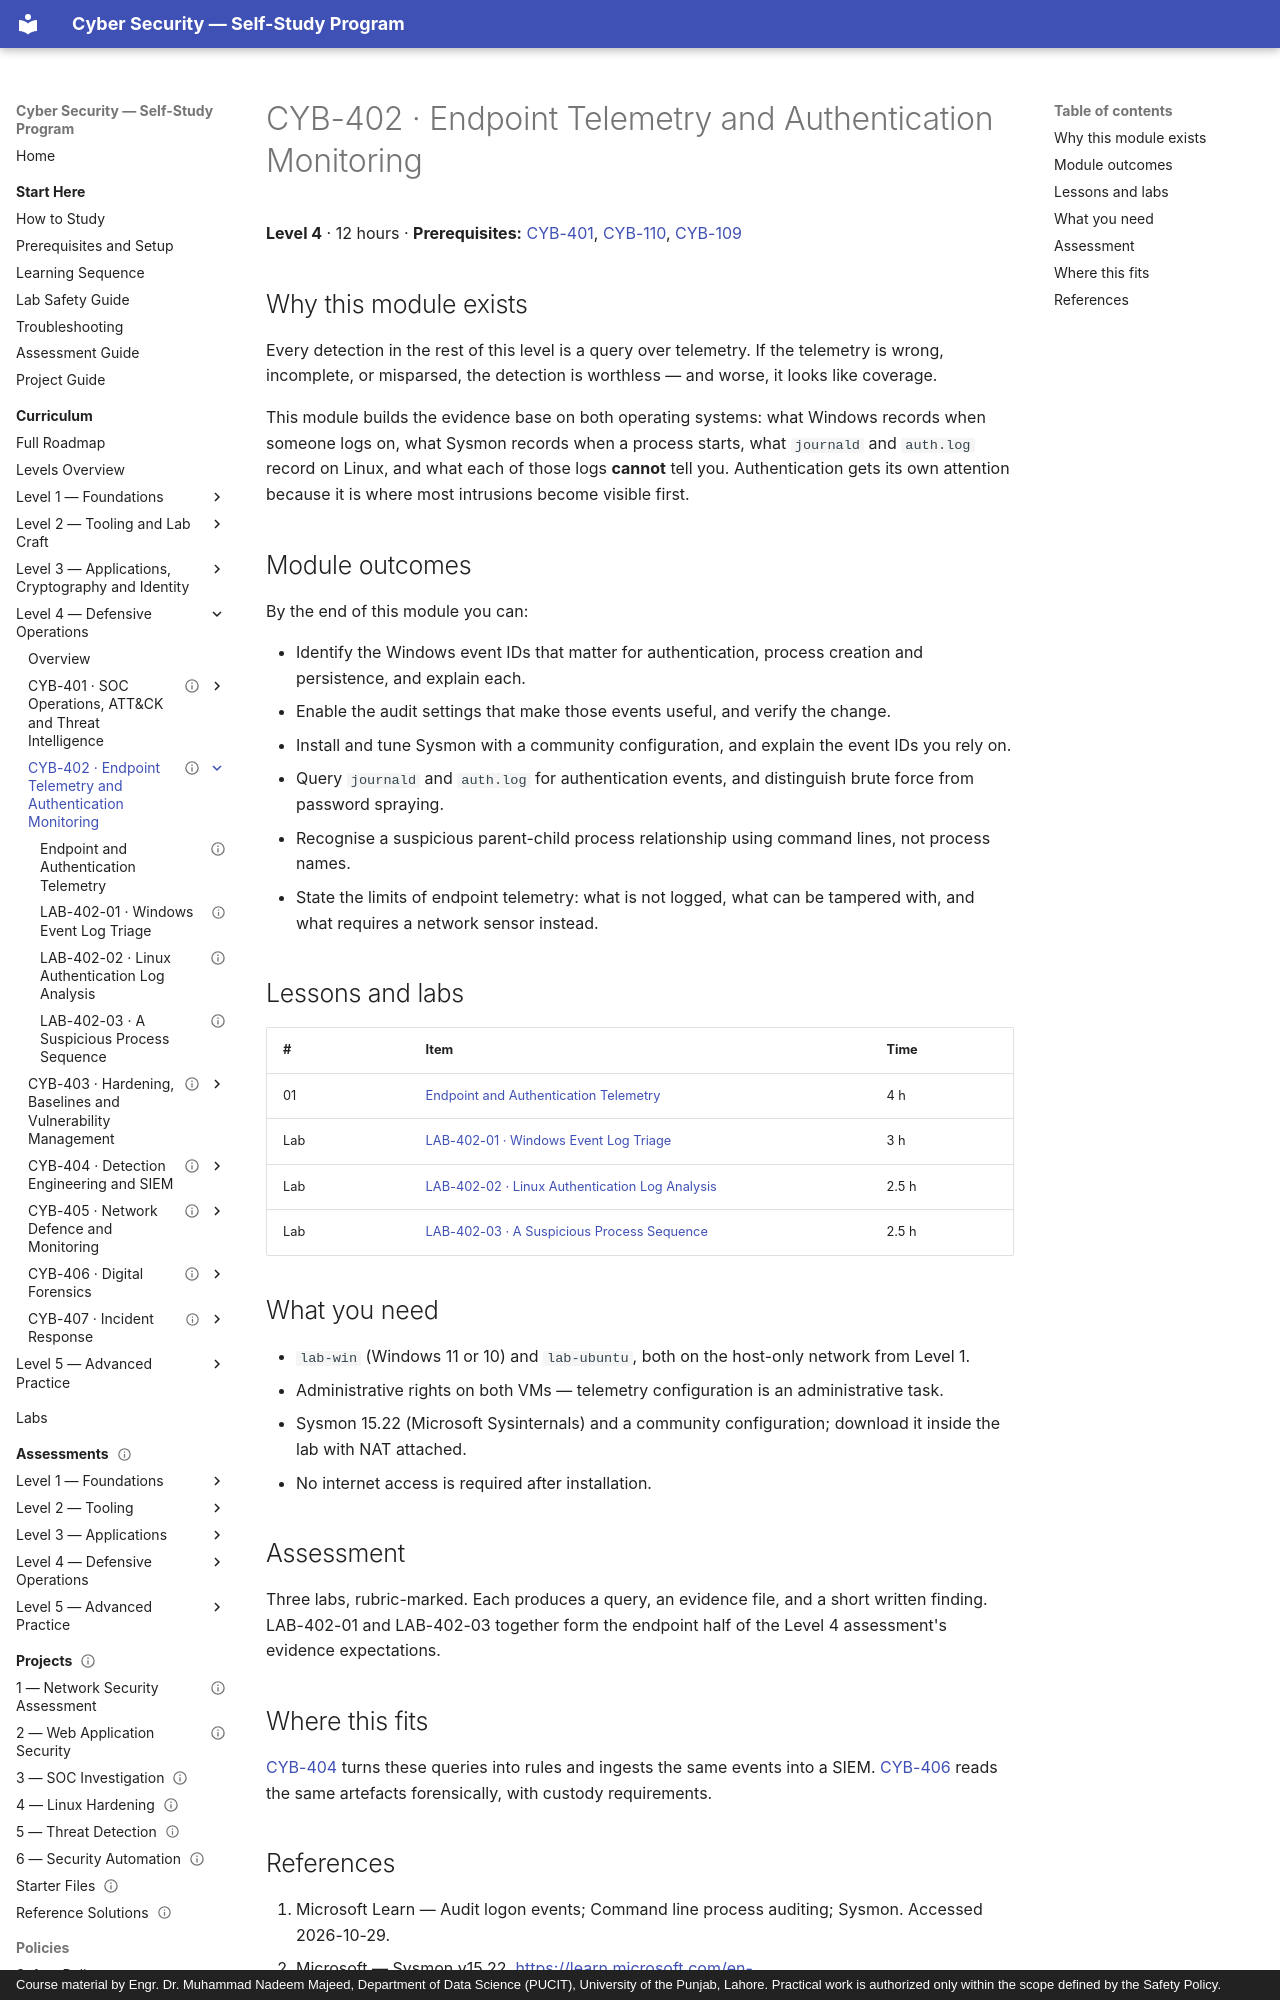

repository: nadeem-majeedch/CyberSecurity · page: levels/level-4-defensive-operations/02-endpoint-telemetry/index.html · generator: mkdocs · copyright: Course material by Engr. Dr. Muhammad Nadeem Majeed, Department of Data Science (PUCIT), University of the Punjab, Lahore. Practical work is authorized only within the scope defined by the Safety Policy.

---
title: "CYB-402 · Endpoint Telemetry and Authentication Monitoring"
description: "Windows Security logs, Sysmon, journald and auth logs: the evidence base for every detection that follows."
module_code: CYB-402
level: 4
kind: reference
prerequisites: [CYB-401, CYB-110, CYB-109]
estimated_minutes: 720
difficulty: intermediate
safety: isolated-vm
lab_ids: [LAB-402-01, LAB-402-02, LAB-402-03]
version: 1.0.0
last_reviewed: 2026-10-29
reviewers: []
status: published
tags: [windows-event-log, sysmon, journald, auditd, authentication, edr]
---

# CYB-402 · Endpoint Telemetry and Authentication Monitoring

**Level 4** · 12 hours · **Prerequisites:** [CYB-401](../01-soc-operations/index.md), [CYB-110](../../level-1-foundations/10-windows-powershell-basics/index.md), [CYB-109](../../level-1-foundations/09-linux-command-line/index.md)

## Why this module exists

Every detection in the rest of this level is a query over telemetry. If the telemetry is wrong, incomplete, or
misparsed, the detection is worthless — and worse, it looks like coverage.

This module builds the evidence base on both operating systems: what Windows records when someone logs on, what
Sysmon records when a process starts, what `journald` and `auth.log` record on Linux, and what each of those logs
**cannot** tell you. Authentication gets its own attention because it is where most intrusions become visible first.

## Module outcomes

By the end of this module you can:

- Identify the Windows event IDs that matter for authentication, process creation and persistence, and explain each.
- Enable the audit settings that make those events useful, and verify the change.
- Install and tune Sysmon with a community configuration, and explain the event IDs you rely on.
- Query `journald` and `auth.log` for authentication events, and distinguish brute force from password spraying.
- Recognise a suspicious parent-child process relationship using command lines, not process names.
- State the limits of endpoint telemetry: what is not logged, what can be tampered with, and what requires a
  network sensor instead.

## Lessons and labs

| # | Item | Time |
| --- | --- | --- |
| 01 | [Endpoint and Authentication Telemetry](01-endpoint-and-auth-logs.md) | 4 h |
| Lab | [LAB-402-01 · Windows Event Log Triage](lab-01-windows-event-logs.md) | 3 h |
| Lab | [LAB-402-02 · Linux Authentication Log Analysis](lab-02-linux-auth-logs.md) | 2.5 h |
| Lab | [LAB-402-03 · A Suspicious Process Sequence](lab-03-sysmon-process-sequence.md) | 2.5 h |

## What you need

- `lab-win` (Windows 11 or 10) and `lab-ubuntu`, both on the host-only network from Level 1.
- Administrative rights on both VMs — telemetry configuration is an administrative task.
- Sysmon 15.22 (Microsoft Sysinternals) and a community configuration; download it inside the lab with NAT attached.
- No internet access is required after installation.
